Photos from the image-classification dataset "test-categorical" in the GitHub repository igonzalezespi/TFG. Its 4 classes are: altogrado, ascus, bajogrado, benign.

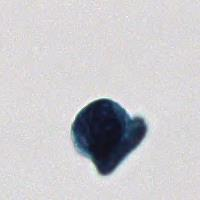
Label: altogrado

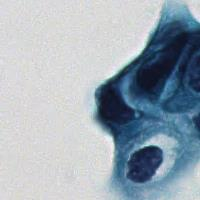
Label: bajogrado

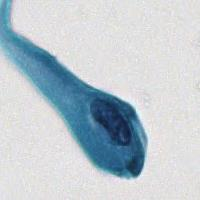
Label: ascus

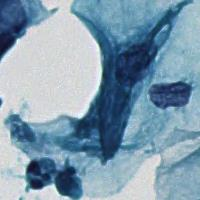
Label: benign

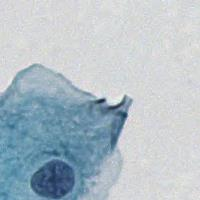
Label: benign

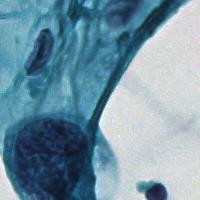
Label: altogrado
